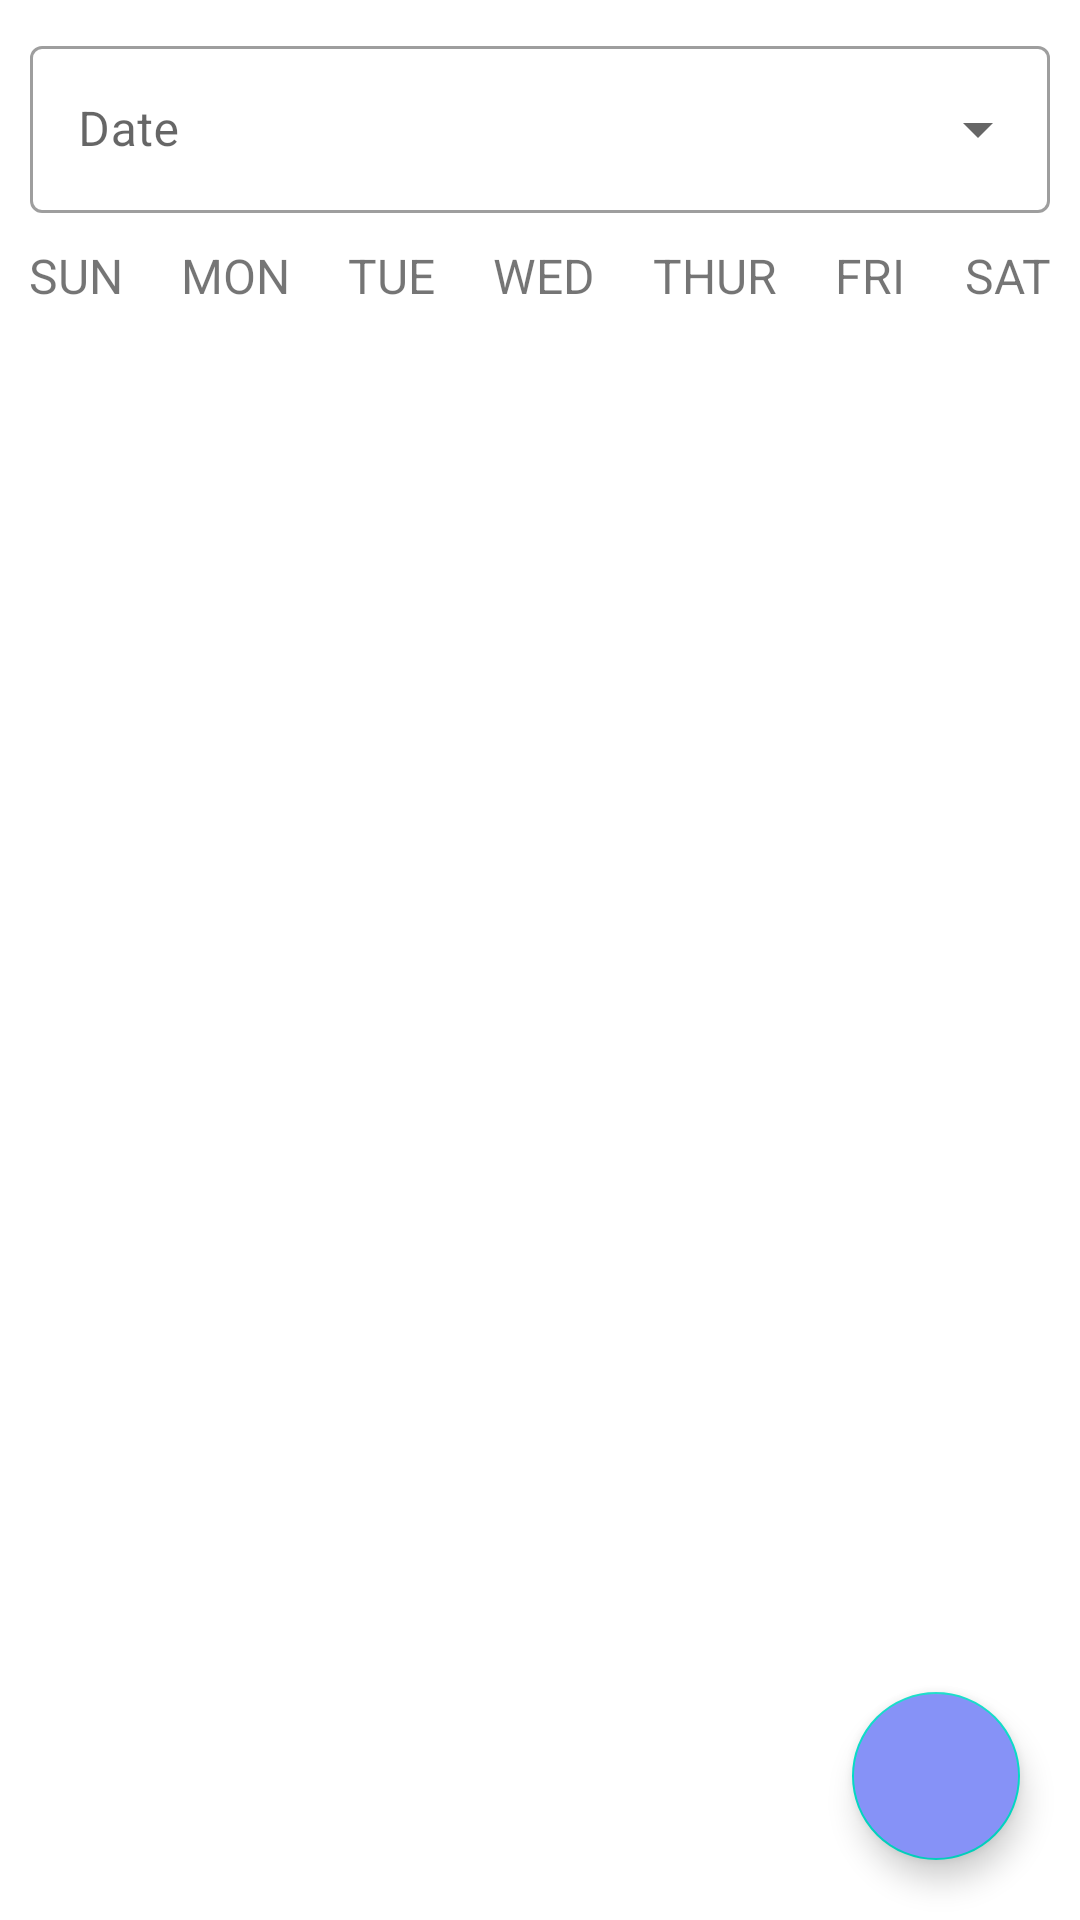

This screen was rendered from an Android layout file. Write that file and the resources it references.
<!-- AndroidManifest.xml: application theme Theme.SelfAlarmProject -->
<!-- res/layout/fragment_home.xml -->
<?xml version="1.0" encoding="utf-8"?>
<LinearLayout xmlns:android="http://schemas.android.com/apk/res/android"
    xmlns:app="http://schemas.android.com/apk/res-auto"
    xmlns:tools="http://schemas.android.com/tools"
    android:layout_width="match_parent"
    android:layout_height="match_parent"
    android:orientation="vertical"
    tools:context=".views.fragments.HomeFragment">

    
    <LinearLayout
        android:id="@+id/layoutDate"
        android:padding="10dp"
        android:orientation="horizontal"
        android:layout_width="match_parent"
        android:layout_height="wrap_content"
        android:gravity="center_vertical">

        <ImageView
            android:layout_width="wrap_content"
            android:layout_height="wrap_content"
            android:src="@drawable/baseline_calendar_month_24"
            app:tint="@color/colorIcon" />

        <com.google.android.material.textfield.TextInputLayout
            android:id="@+id/dateCalender"
            android:layout_width="match_parent"
            android:hint="Date"
            style="@style/Widget.MaterialComponents.TextInputLayout.OutlinedBox.ExposedDropdownMenu"
            android:layout_height="wrap_content">

            <AutoCompleteTextView
                android:id="@+id/setDateCalender"
                android:layout_width="match_parent"
                android:layout_height="wrap_content"
                android:inputType="none" />
        </com.google.android.material.textfield.TextInputLayout>


    </LinearLayout>

    <LinearLayout
        android:layout_width="match_parent"
        android:layout_height="wrap_content"
        android:orientation="horizontal">

        <TextView
            android:layout_width="wrap_content"
            android:layout_height="wrap_content"
            android:layout_weight="1"
            android:textAlignment="center"
            android:textSize="16dp"
            android:text="SUN" />

        <TextView
            android:layout_width="wrap_content"
            android:layout_height="wrap_content"
            android:layout_weight="1"
            android:textAlignment="center"
            android:textSize="16dp"
            android:text="MON" />

        <TextView
            android:layout_width="wrap_content"
            android:layout_height="wrap_content"
            android:layout_weight="1"
            android:textAlignment="center"
            android:textSize="16dp"
            android:text="TUE" />

        <TextView
            android:layout_width="wrap_content"
            android:layout_height="wrap_content"
            android:layout_weight="1"
            android:textAlignment="center"
            android:textSize="16dp"
            android:text="WED" />

        <TextView
            android:layout_width="wrap_content"
            android:layout_height="wrap_content"
            android:layout_weight="1"
            android:textAlignment="center"
            android:textSize="16dp"
            android:text="THUR" />

        <TextView
            android:layout_width="wrap_content"
            android:layout_height="wrap_content"
            android:layout_weight="1"
            android:textAlignment="center"
            android:textSize="16dp"
            android:text="FRI" />

        <TextView
            android:layout_width="wrap_content"
            android:layout_height="wrap_content"
            android:layout_weight="1"
            android:textAlignment="center"
            android:textSize="16dp"
            android:text="SAT" />

    </LinearLayout>

    <androidx.recyclerview.widget.RecyclerView
        android:id="@+id/calendarRecyclerView"
        android:layout_height="match_parent"
        android:layout_width="match_parent"
        android:layout_weight="1" />

    <com.google.android.material.floatingactionbutton.FloatingActionButton
        android:id="@+id/fab"
        android:layout_width="wrap_content"
        android:layout_height="wrap_content"
        android:layout_gravity="bottom|right"
        android:layout_marginBottom="20dp"
        android:layout_marginEnd="20dp"
        android:backgroundTint="@color/lavender"
        app:tint="@color/white"
        android:src="@drawable/baseline_add_24" />
</LinearLayout>
<!-- resources referenced by this layout -->
<resources>
  <color name="colorIcon">@color/black</color>
  <color name="lavender">#8692f7</color>
  <color name="white">#FFFFFFFF</color>
  <style name="Theme.SelfAlarmProject" parent="Base.Theme.SelfAlarmProject" />
  <color name="black">#FF000000</color>
  <style name="Base.Theme.SelfAlarmProject" parent="Theme.MaterialComponents.DayNight.NoActionBar">
          <item name="colorPrimary">@color/lavender</item>
          <item name="colorPrimaryVariant">@color/lavender</item>
          <item name="colorOnPrimary">@color/white</item>
          
          <item name="colorSecondary">@color/teal_200</item>
          <item name="colorSecondaryVariant">@color/teal_700</item>
          <item name="colorOnSecondary">@color/black</item>
          
          <item name="colorControlNormal">@color/black</item>
          <item name="android:textColorPrimary">@color/black</item>
  
          
          <item name="android:statusBarColor">?attr/colorPrimaryVariant</item>
      </style>
  <color name="teal_200">#FF03DAC5</color>
  <color name="teal_700">#FF018786</color>
</resources>
